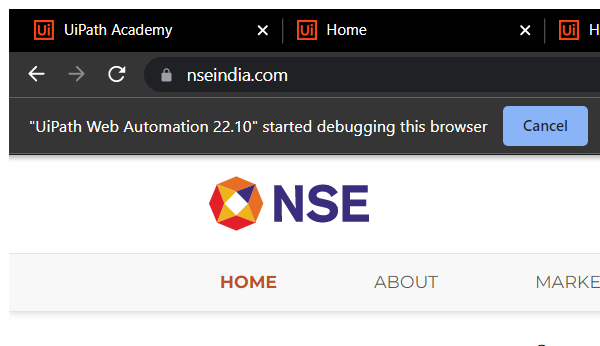
Task: Robotic Enterprise Framework
Workflow: TestWorkflowTemplate

Step 1: Attach Browser 'chrome.exe NSE' in window 'NSE - National Stock*' (chrome.exe)

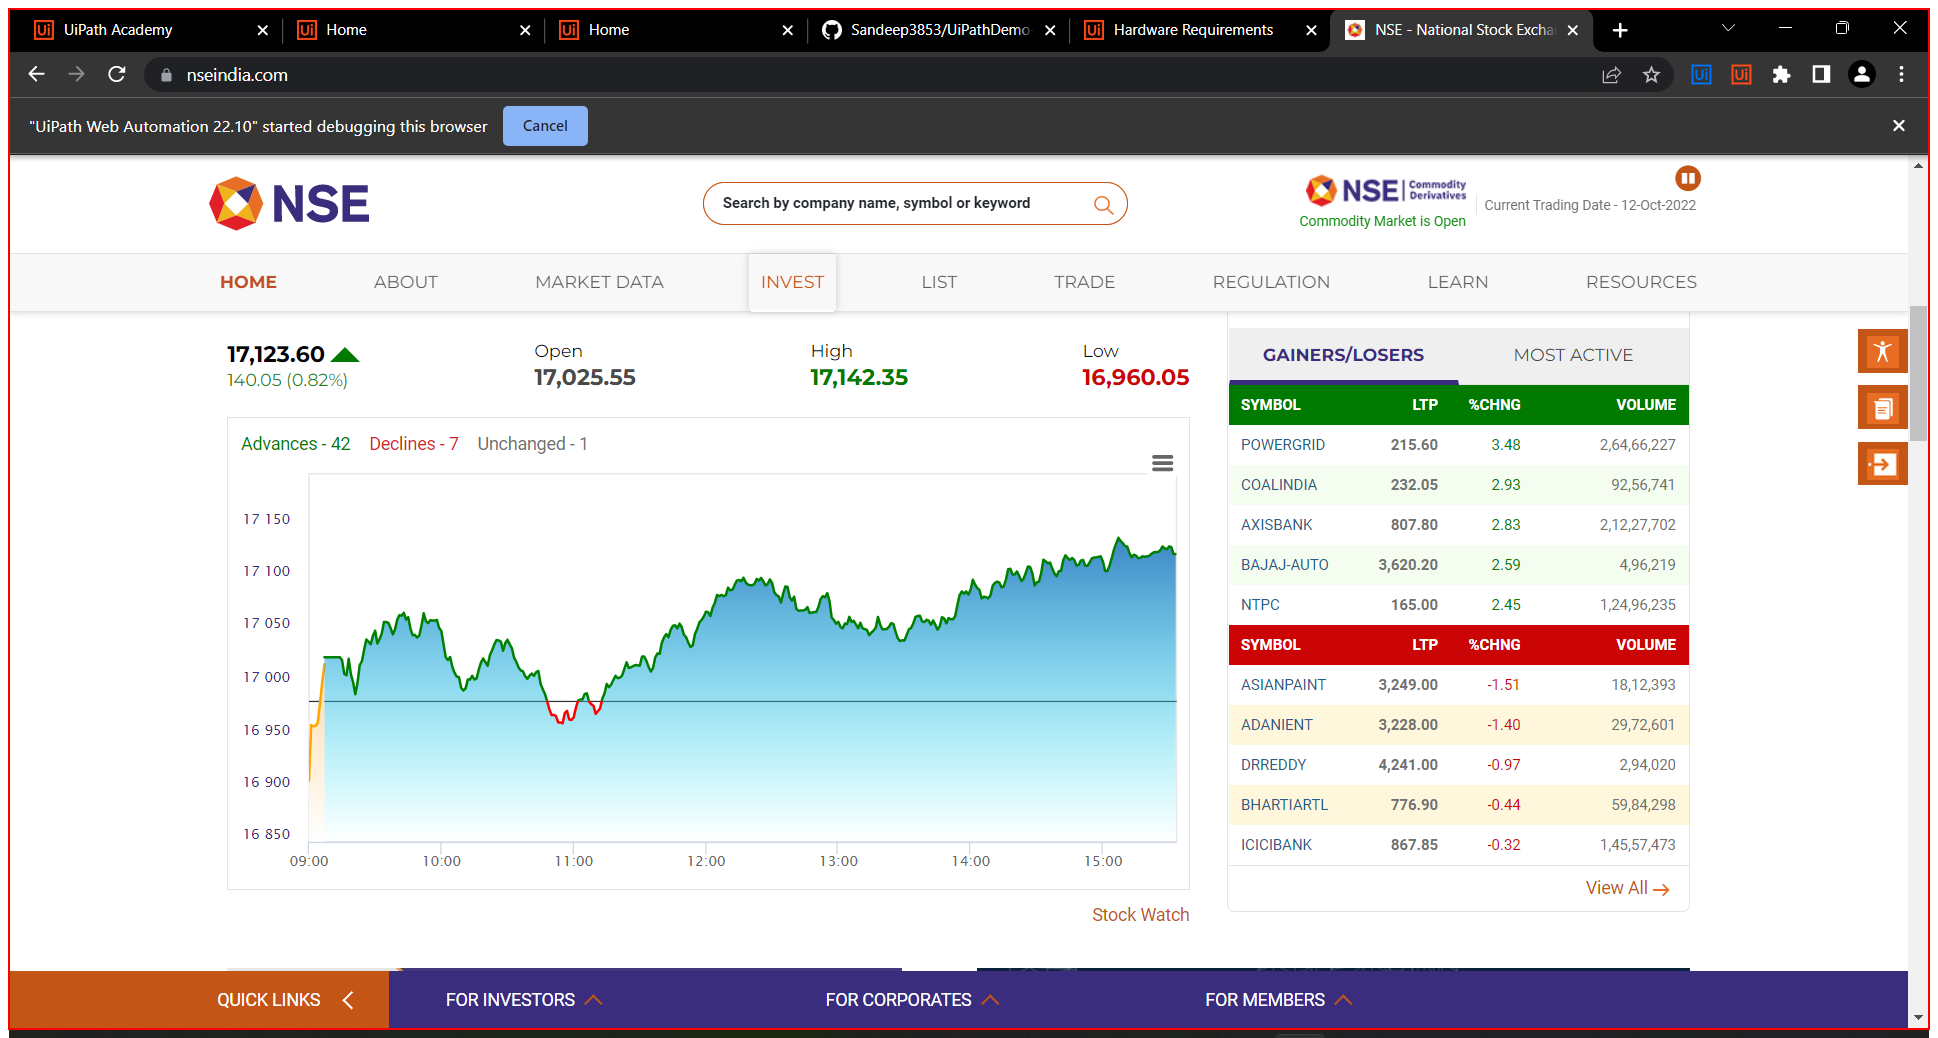
Step 2: find the element in window 'NSE - National Stock Exchange of India Ltd: Live Share/Stock Mar*' (chrome.exe)

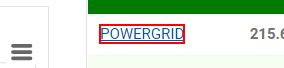
Step 3: get-text

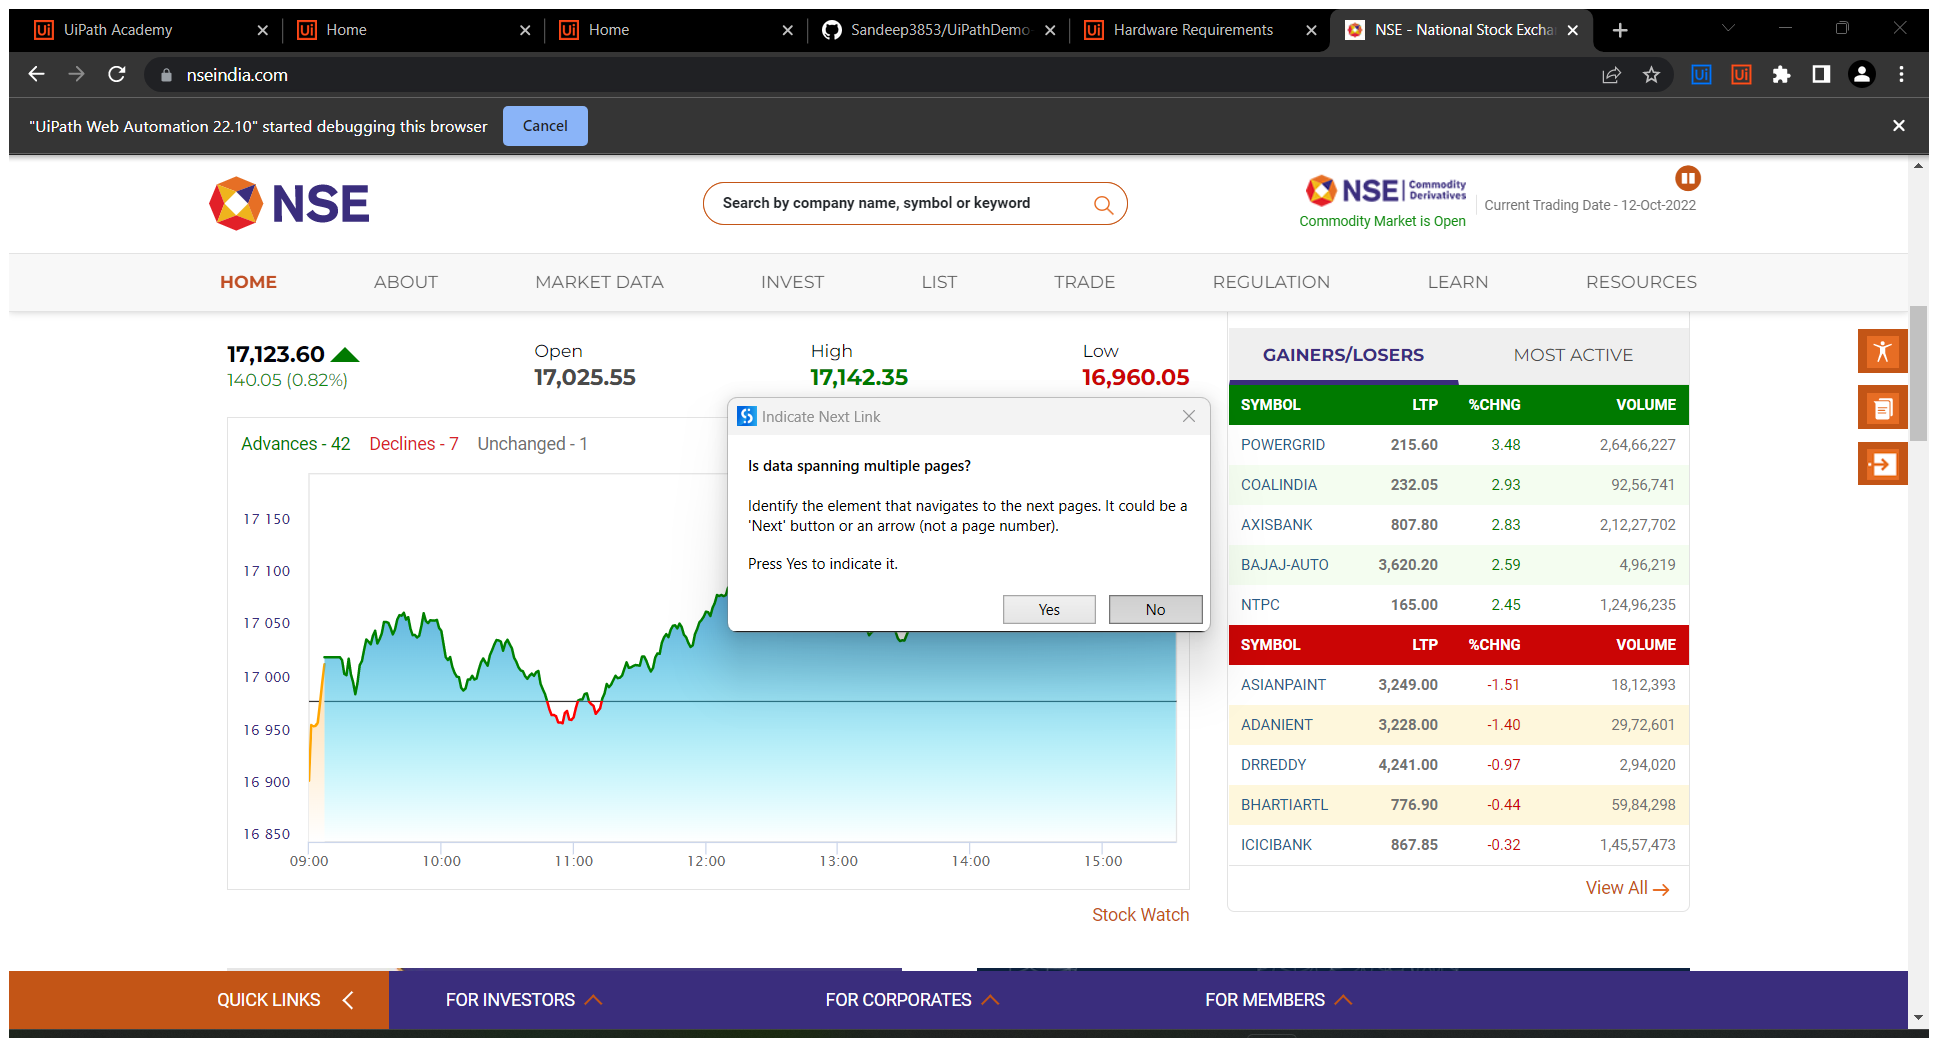
Step 4: Attach Browser 'NSE Natio Page' in window 'NSE - National Stock Exchange of India Ltd: Live Share/Stock Market News & Updates, Quotes- Nseindia.com' (chrome.exe)

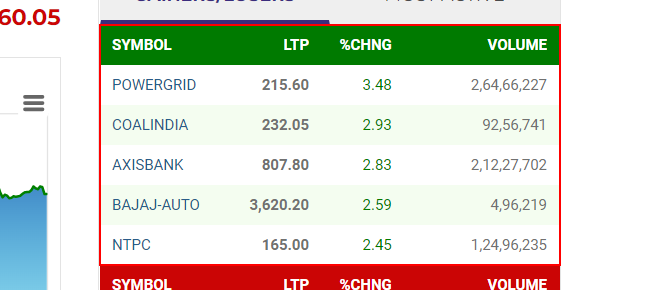
Step 5: get-text from the table